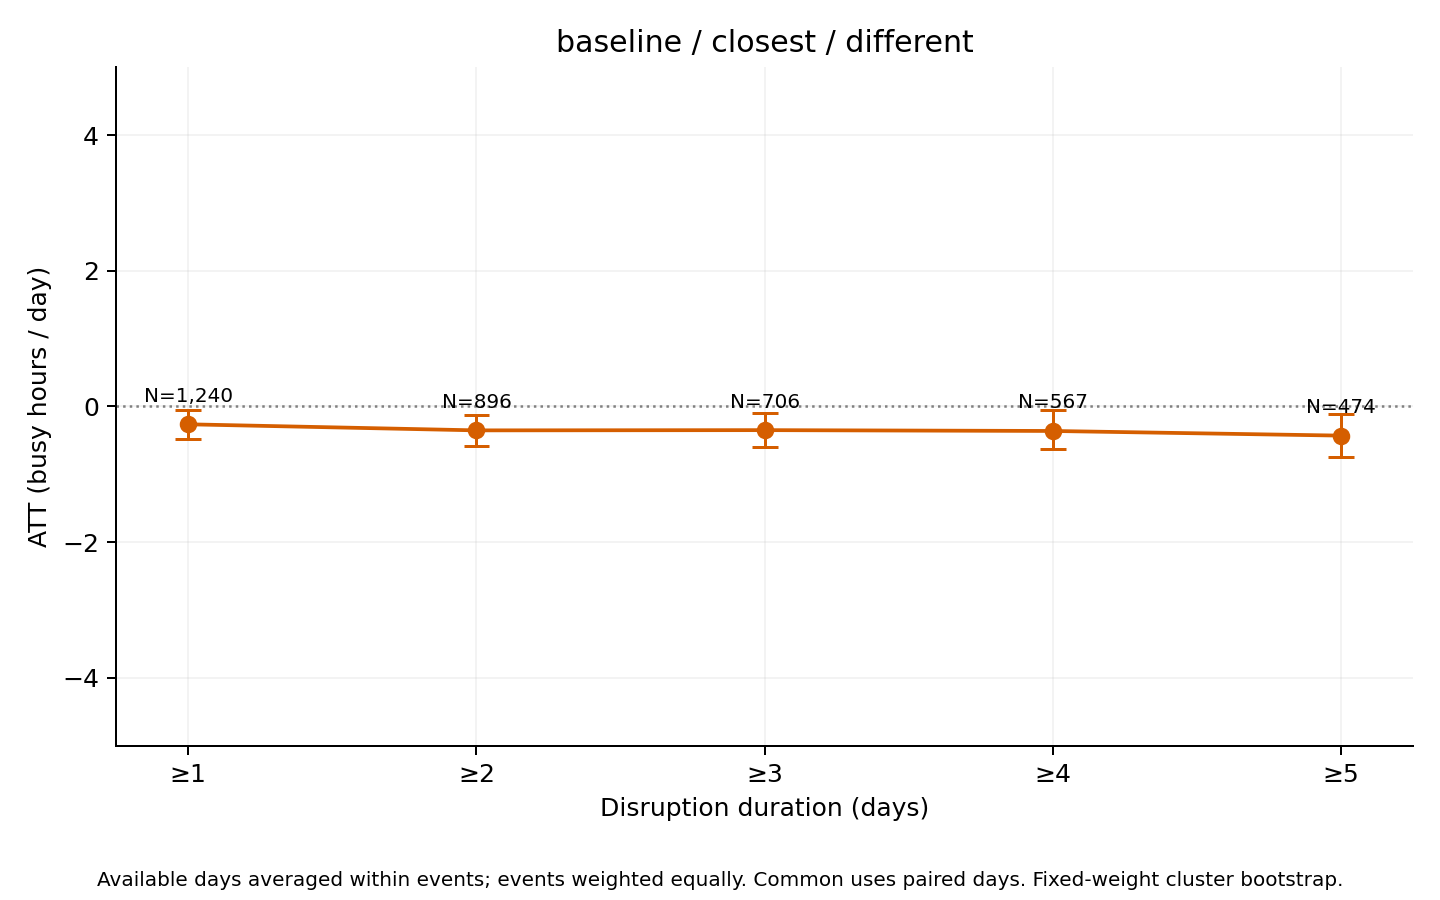

Source data for this figure (header and first rows):
series, ATT_hours, mean_actual, mean_synthetic, n_events, n_clusters, mean_duration_days, median_duration_days, n_post_event_days, n_possible_post_event_days, mean_coverage, bootstrap_SE, CI95_lower, CI95_upper, bootstrap_reps, seed, aggregation, min_duration
different, -0.2639, 13.46, 13.72, 1240, 439, 9.65, 3, 10840, 11966, 0.9902, 0.1098, -0.4811, -0.05185, 1000, 2026, equal_weight_available_day_event_means, 1
different, -0.3533, 13.54, 13.89, 896, 389, 12.97, 5, 10496, 11622, 0.9864, 0.1185, -0.5881, -0.1235, 1000, 2026, equal_weight_available_day_event_means, 2
different, -0.3499, 13.57, 13.92, 706, 359, 15.92, 6, 10116, 11242, 0.9827, 0.1272, -0.5945, -0.09969, 1000, 2026, equal_weight_available_day_event_means, 3
different, -0.3621, 14.04, 14.4, 567, 316, 19.09, 8, 9699, 10825, 0.9785, 0.1452, -0.631, -0.05683, 1000, 2026, equal_weight_available_day_event_means, 4
different, -0.4307, 13.67, 14.1, 474, 283, 22.05, 10, 9327, 10453, 0.9743, 0.1593, -0.7482, -0.1134, 1000, 2026, equal_weight_available_day_event_means, 5
